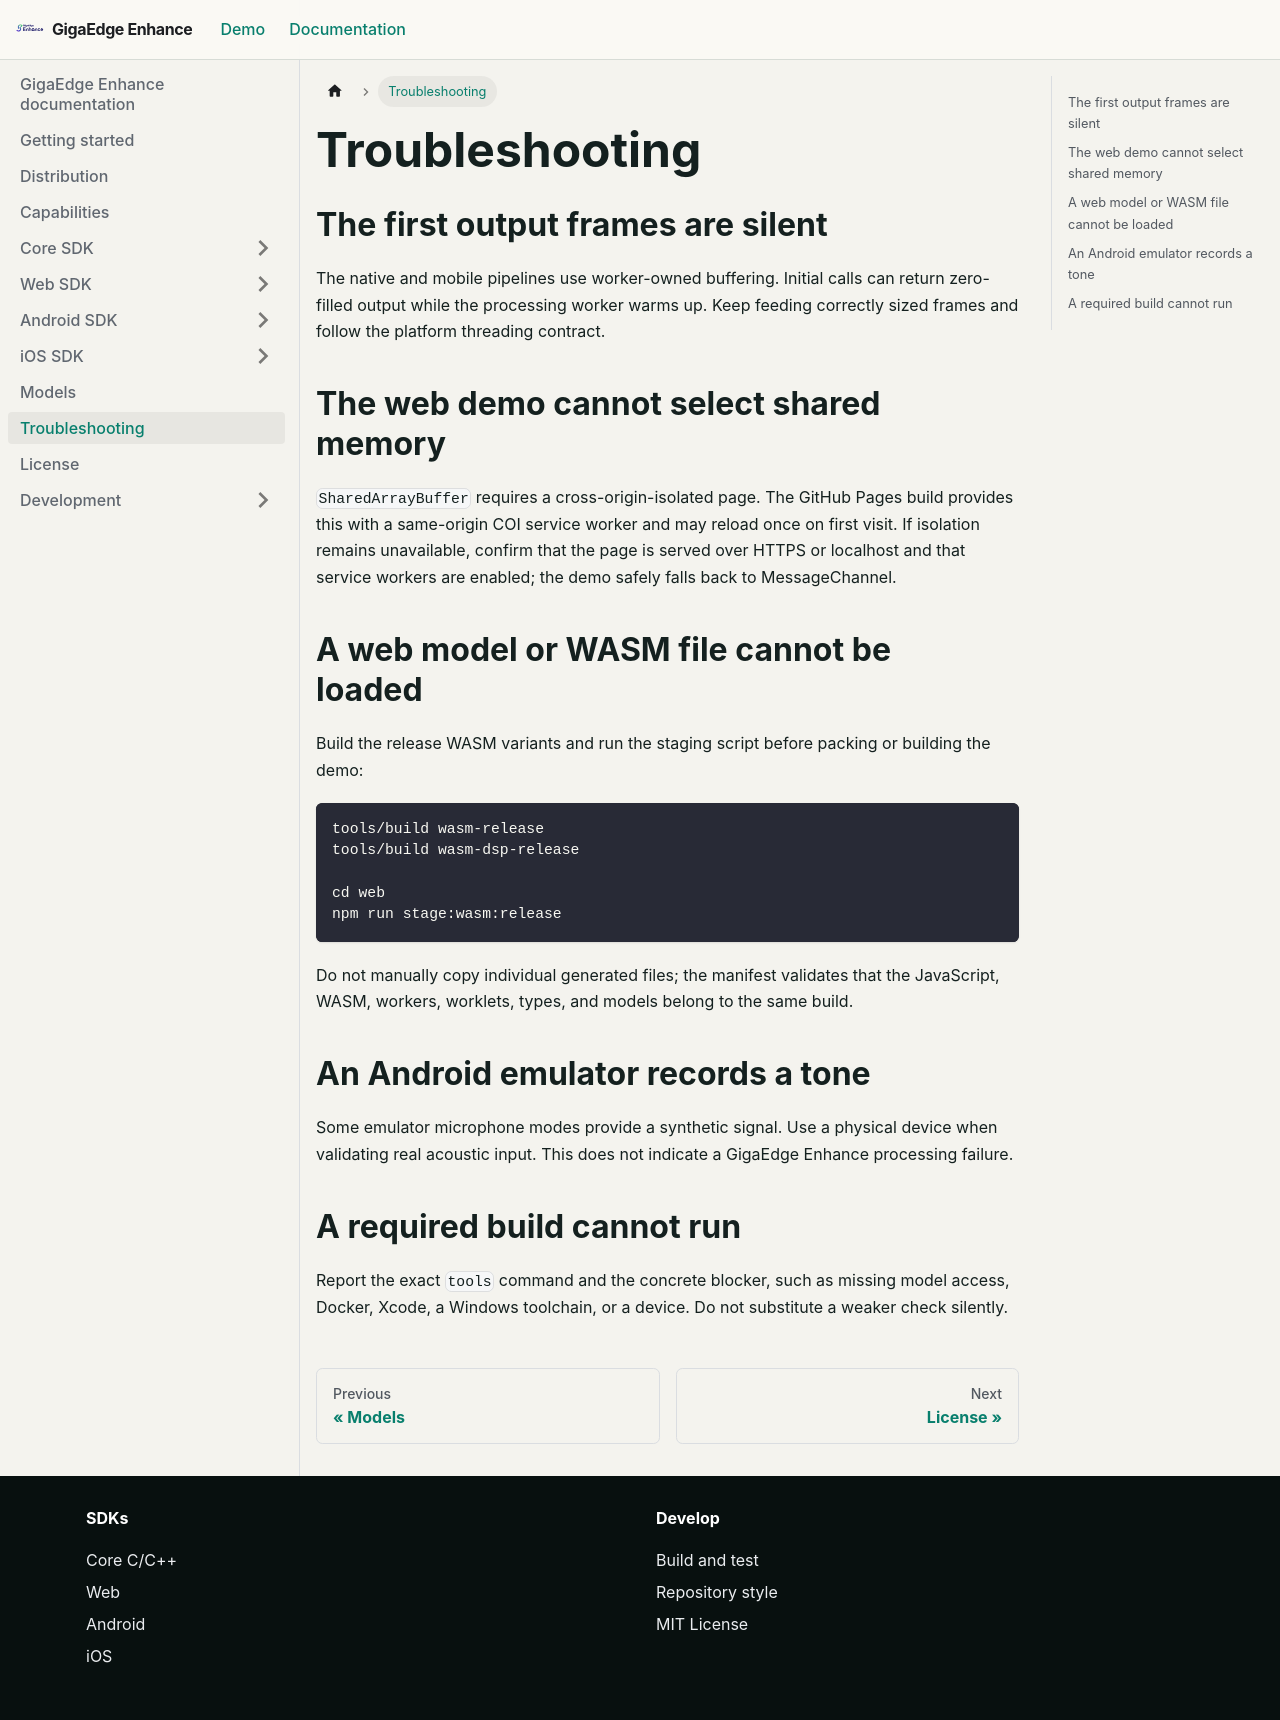

repository: salute-developers/giga-edge-enhance · page: docs/troubleshooting/index.html · generator: docusaurus

---
title: Troubleshooting
---

# Troubleshooting

## The first output frames are silent

The native and mobile pipelines use worker-owned buffering. Initial calls can return zero-filled
output while the processing worker warms up. Keep feeding correctly sized frames and follow the
platform threading contract.

## The web demo cannot select shared memory

`SharedArrayBuffer` requires a cross-origin-isolated page. The GitHub Pages build provides this with
a same-origin COI service worker and may reload once on first visit. If isolation remains
unavailable, confirm that the page is served over HTTPS or localhost and that service workers are
enabled; the demo safely falls back to MessageChannel.

## A web model or WASM file cannot be loaded

Build the release WASM variants and run the staging script before packing or building the demo:

```bash
tools/build wasm-release
tools/build wasm-dsp-release

cd web
npm run stage:wasm:release
```

Do not manually copy individual generated files; the manifest validates that the JavaScript, WASM,
workers, worklets, types, and models belong to the same build.

## An Android emulator records a tone

Some emulator microphone modes provide a synthetic signal. Use a physical device when validating
real acoustic input. This does not indicate a GigaEdge Enhance processing failure.

## A required build cannot run

Report the exact `tools` command and the concrete blocker, such as missing model access,
Docker, Xcode, a Windows toolchain, or a device. Do not substitute a weaker check silently.
